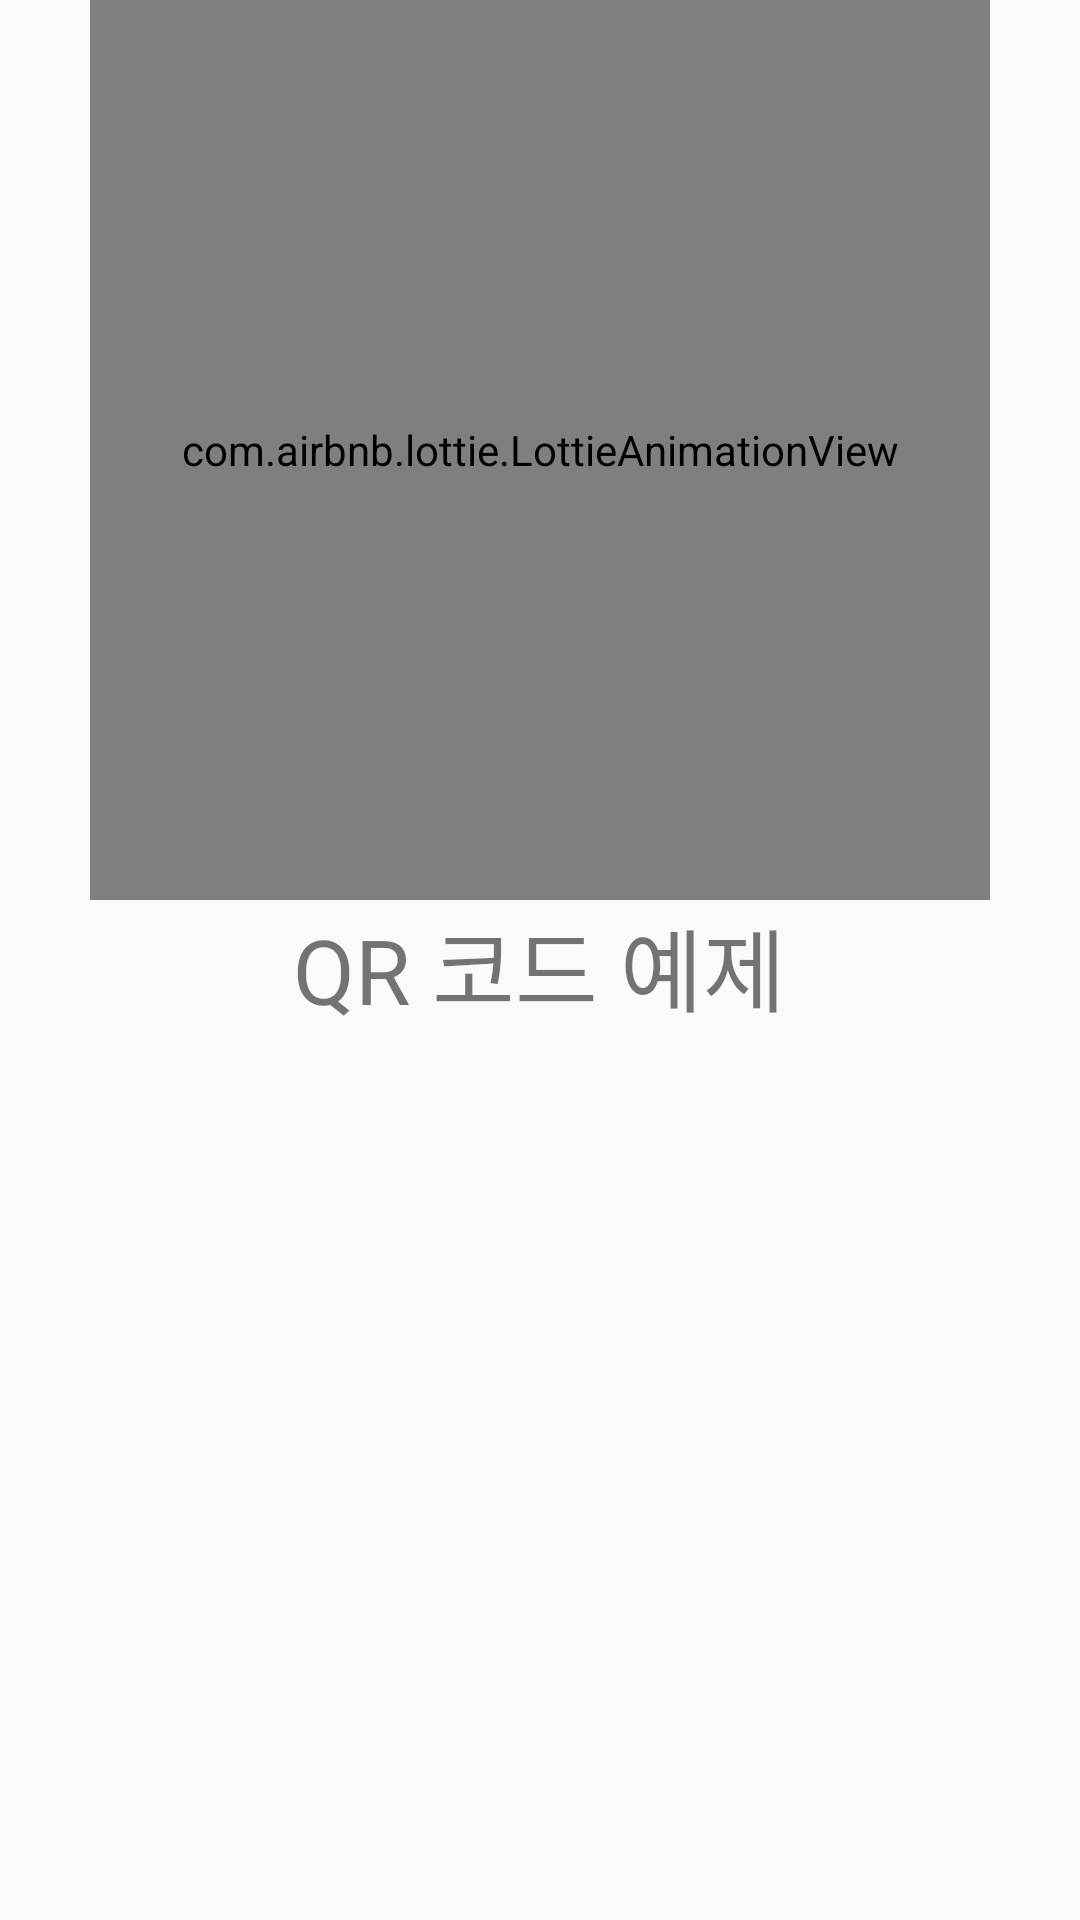

Reconstruct the res/layout file that produces this screen, plus the resources it refers to.
<!-- AndroidManifest.xml: application theme AppTheme -->
<!-- res/layout/fragment2.xml -->
<?xml version="1.0" encoding="utf-8"?>
<LinearLayout xmlns:android="http://schemas.android.com/apk/res/android"
              xmlns:app="http://schemas.android.com/apk/res-auto"
              android:orientation="vertical"
              android:layout_width="match_parent"
              android:layout_height="match_parent">

    <com.airbnb.lottie.LottieAnimationView
            android:id="@+id/intro_animation"
            android:layout_gravity="center"
            android:layout_width="300dp"
            app:lottie_loop="true"
            android:layout_height="300dp"/>

    <TextView
            android:layout_width="wrap_content"
            android:layout_height="wrap_content"
            android:layout_gravity="center"
            android:textSize="30dp"
            android:text="QR 코드 예제"/>


</LinearLayout>
<!-- resources referenced by this layout -->
<resources>
  <style name="AppTheme" parent="Theme.AppCompat.Light.NoActionBar">
          
          <item name="colorPrimary">#2196F3</item>
          <item name="colorPrimaryDark">#1976D2</item>
          <item name="colorAccent">@color/colorAccent</item>
          <item name="drawerArrowStyle">@style/DrawerIcon</item>
          <item name="backgroundcolor">#fcfcfc</item>
          <item name="cardbackground">#ffffff</item>
          <item name="translateBackground">#DCEDC8</item>
          <item name="textcolor">#808080</item>
          <item name="tintcolor">#000000</item>
          <item name="textGrayColor">#78909C</item>
          <item name="buttoncolor">#2196F3</item>
          <item name="sideMenuColor">#fff</item>
          <item name="android:windowAnimationStyle">@style/WindowAnimationTransition</item>
      </style>
  <color name="colorAccent">#D81B60</color>
  <style name="DrawerIcon" parent="Widget.AppCompat.DrawerArrowToggle">
          <item name="color">@color/white</item>
      </style>
  <style name="WindowAnimationTransition">
          <item name="android:windowEnterAnimation">@android:anim/fade_in</item>
          <item name="android:windowExitAnimation">@android:anim/fade_out</item>
  
      </style>
  <color name="white">#FFFFFF</color>
</resources>
